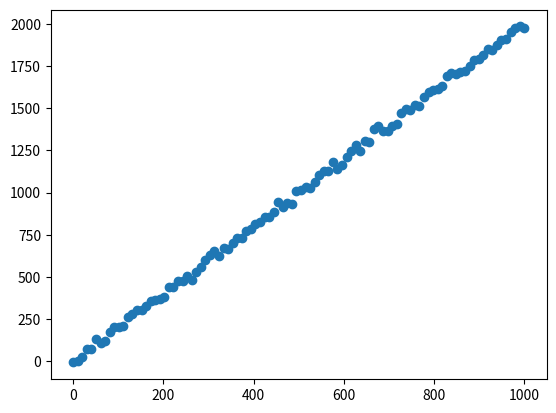
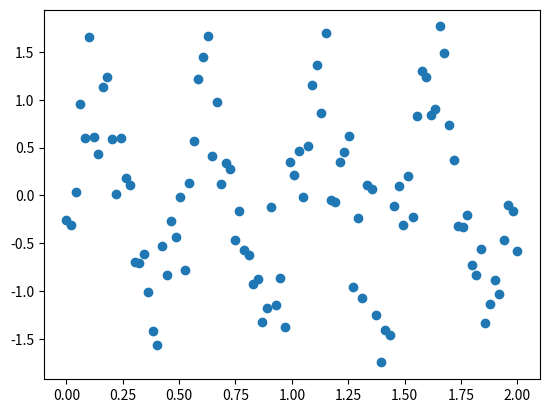

The script that saved these images, in order: (Note: this script raises an exception after producing the figures.)
import numpy as np
import sys
import matplotlib.pyplot as plt

header = sys.path[0]+'/'

mean = 0
std = 0.4 
num_samples = 100

noise = np.random.normal(mean, std, size=num_samples)

X = np.linspace(0, 1000, num_samples)
Y = (2*X) + 2 + 40*noise
data_line = Y.reshape(num_samples,1)

plt.figure(1)
plt.scatter(X,Y)



t = np.linspace(0, 2, num_samples)
y = np.sin(2*np.pi*2*t) + noise
data_sig = np.hstack((t.reshape(num_samples,1),y.reshape(num_samples,1)))

plt.figure(2)
plt.scatter(t,y)

#plt.show()

f = open(header+'line.txt', 'w')
f.write(str(data_line))
f.close()

f = open(header+'sine.txt', 'w')
f.write(str(data_sig))
f.close()
